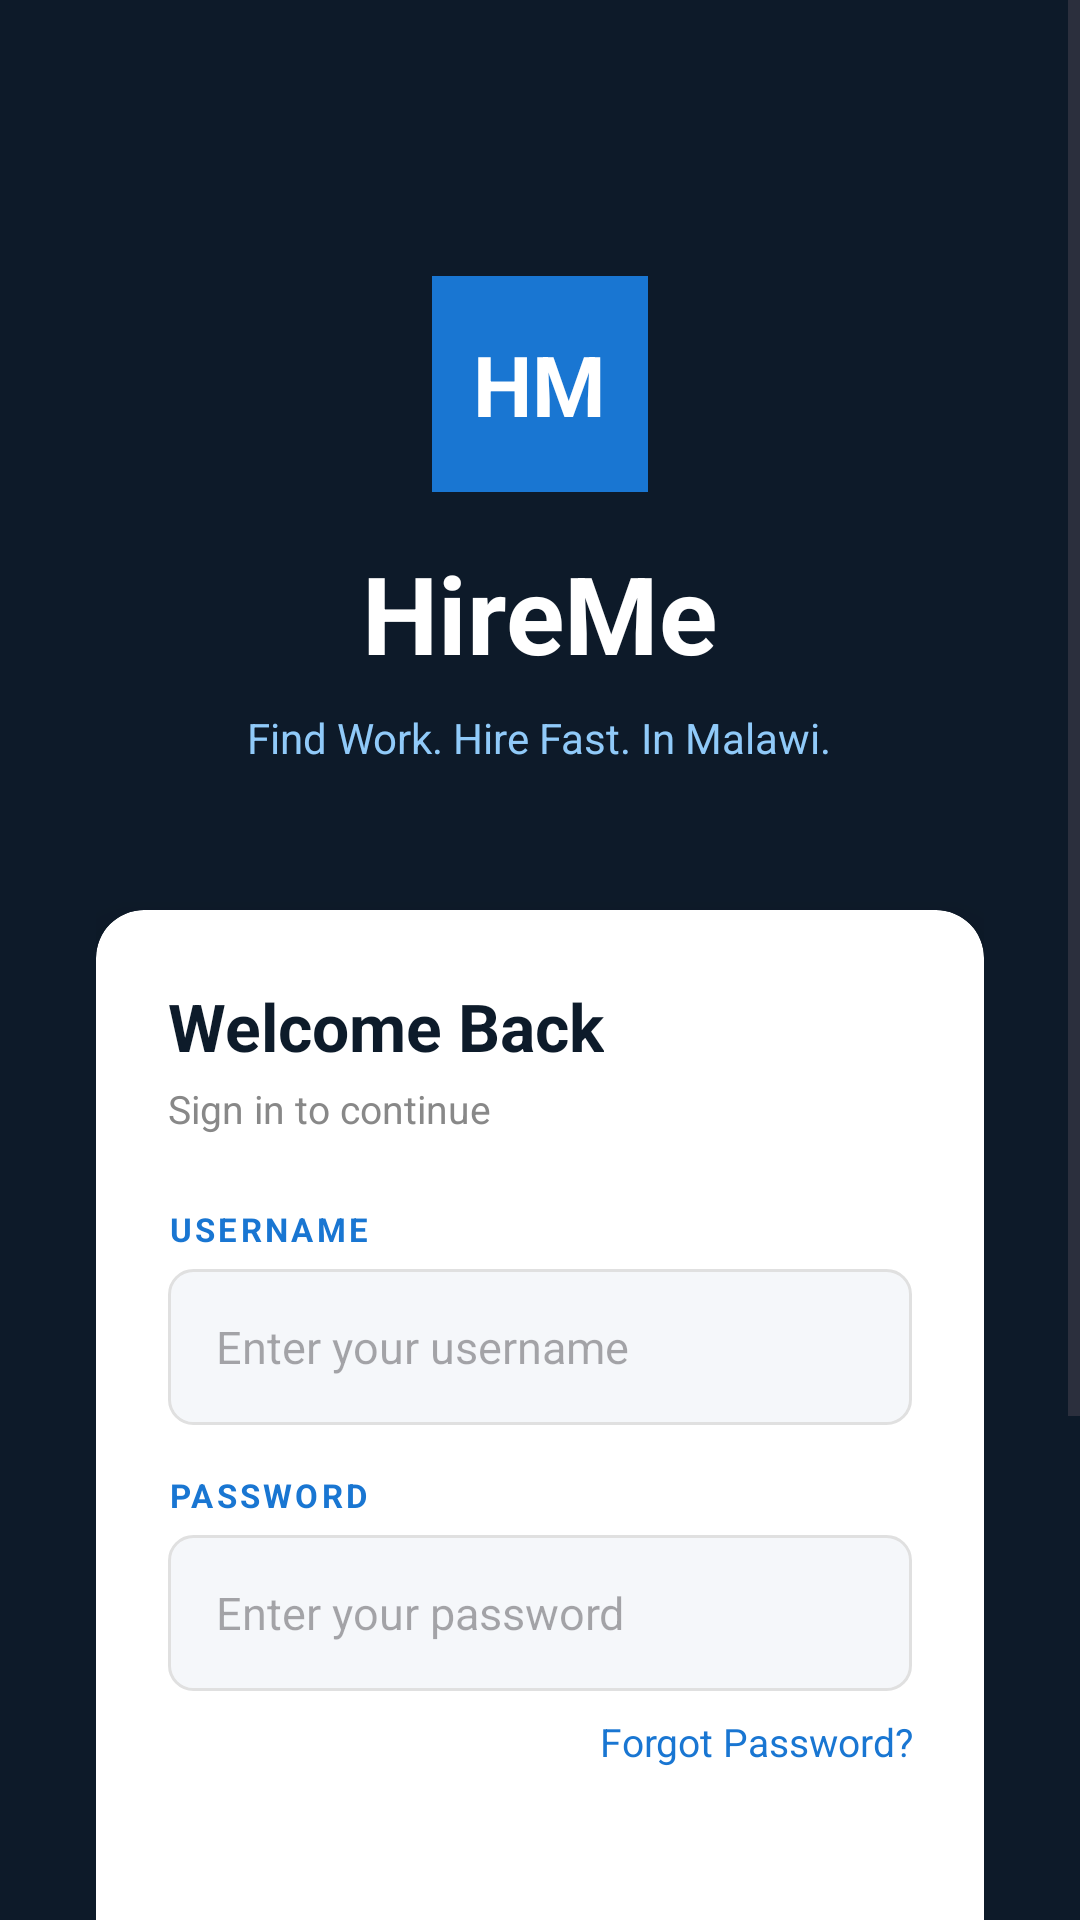

Produce the Android XML layout that renders to this screen, including the resource entries it uses.
<!-- AndroidManifest.xml: application theme Theme.HireMeApp -->
<!-- res/layout/activity_login.xml -->
<?xml version="1.0" encoding="utf-8"?>
<RelativeLayout xmlns:android="http://schemas.android.com/apk/res/android"
    android:layout_width="match_parent"
    android:layout_height="match_parent"
    android:background="#0D1B2A">

    <ImageView
        android:id="@+id/imgBackground"
        android:layout_width="match_parent"
        android:layout_height="match_parent"
        android:scaleType="centerCrop"
        android:alpha="0.3"
        android:src="@drawable/ic_launcher_background"/>

    <View
        android:layout_width="match_parent"
        android:layout_height="match_parent"
        android:background="#CC0D1B2A"/>

    <ScrollView
        android:layout_width="match_parent"
        android:layout_height="match_parent">

        <LinearLayout
            android:layout_width="match_parent"
            android:layout_height="wrap_content"
            android:orientation="vertical"
            android:padding="32dp"
            android:gravity="center_horizontal">

            <LinearLayout
                android:layout_width="72dp"
                android:layout_height="72dp"
                android:background="#1976D2"
                android:gravity="center"
                android:layout_marginTop="60dp"
                android:layout_marginBottom="16dp">

                <TextView
                    android:text="HM"
                    android:textSize="28sp"
                    android:textStyle="bold"
                    android:textColor="@android:color/white"
                    android:layout_width="wrap_content"
                    android:layout_height="wrap_content"/>

            </LinearLayout>

            <TextView
                android:text="HireMe"
                android:textSize="36sp"
                android:textStyle="bold"
                android:textColor="@android:color/white"
                android:layout_width="wrap_content"
                android:layout_height="wrap_content"
                android:layout_marginBottom="8dp"/>

            <TextView
                android:text="Find Work. Hire Fast. In Malawi."
                android:textSize="14sp"
                android:textColor="#90CAF9"
                android:layout_width="wrap_content"
                android:layout_height="wrap_content"
                android:layout_marginBottom="48dp"/>

            <androidx.cardview.widget.CardView
                android:layout_width="match_parent"
                android:layout_height="wrap_content"
                app:cardCornerRadius="16dp"
                app:cardElevation="8dp"
                app:cardBackgroundColor="#FFFFFF"
                xmlns:app="http://schemas.android.com/apk/res-auto"
                android:layout_marginBottom="24dp">

                <LinearLayout
                    android:layout_width="match_parent"
                    android:layout_height="wrap_content"
                    android:orientation="vertical"
                    android:padding="24dp">

                    <TextView
                        android:text="Welcome Back"
                        android:textSize="22sp"
                        android:textStyle="bold"
                        android:textColor="#0D1B2A"
                        android:layout_width="wrap_content"
                        android:layout_height="wrap_content"
                        android:layout_marginBottom="4dp"/>

                    <TextView
                        android:text="Sign in to continue"
                        android:textSize="13sp"
                        android:textColor="#888888"
                        android:layout_width="wrap_content"
                        android:layout_height="wrap_content"
                        android:layout_marginBottom="24dp"/>

                    <TextView
                        android:text="USERNAME"
                        android:textSize="11sp"
                        android:textStyle="bold"
                        android:textColor="#1976D2"
                        android:letterSpacing="0.1"
                        android:layout_width="wrap_content"
                        android:layout_height="wrap_content"
                        android:layout_marginBottom="6dp"/>

                    <EditText
                        android:id="@+id/etLoginEmail"
                        android:layout_width="match_parent"
                        android:layout_height="52dp"
                        android:hint="Enter your username"
                        android:inputType="text"
                        android:background="@drawable/input_bg"
                        android:paddingStart="16dp"
                        android:paddingEnd="16dp"
                        android:textSize="15sp"
                        android:textColor="#333333"
                        android:layout_marginBottom="16dp"/>

                    <TextView
                        android:text="PASSWORD"
                        android:textSize="11sp"
                        android:textStyle="bold"
                        android:textColor="#1976D2"
                        android:letterSpacing="0.1"
                        android:layout_width="wrap_content"
                        android:layout_height="wrap_content"
                        android:layout_marginBottom="6dp"/>

                    <EditText
                        android:id="@+id/etLoginPassword"
                        android:layout_width="match_parent"
                        android:layout_height="52dp"
                        android:hint="Enter your password"
                        android:inputType="textPassword"
                        android:background="@drawable/input_bg"
                        android:paddingStart="16dp"
                        android:paddingEnd="16dp"
                        android:textSize="15sp"
                        android:textColor="#333333"
                        android:layout_marginBottom="8dp"/>

                    <TextView
                        android:id="@+id/tvForgotPassword"
                        android:text="Forgot Password?"
                        android:textSize="13sp"
                        android:textColor="#1976D2"
                        android:gravity="end"
                        android:layout_width="match_parent"
                        android:layout_height="wrap_content"
                        android:layout_marginBottom="24dp"
                        android:clickable="true"
                        android:focusable="true"/>

                    <Button
                        android:id="@+id/btnLogin"
                        android:text="SIGN IN"
                        android:textSize="15sp"
                        android:textStyle="bold"
                        android:letterSpacing="0.1"
                        android:textColor="@android:color/white"
                        android:background="@drawable/btn_primary"
                        android:layout_width="match_parent"
                        android:layout_height="52dp"/>

                </LinearLayout>

            </androidx.cardview.widget.CardView>

            <LinearLayout
                android:layout_width="match_parent"
                android:layout_height="wrap_content"
                android:orientation="horizontal"
                android:gravity="center_vertical"
                android:layout_marginBottom="24dp">

                <View
                    android:layout_width="0dp"
                    android:layout_height="1dp"
                    android:layout_weight="1"
                    android:background="#44FFFFFF"/>

                <TextView
                    android:text="  NEW TO HIREME?  "
                    android:textSize="11sp"
                    android:textColor="#EEFBF6F6"
                    android:letterSpacing="0.05"
                    android:layout_width="wrap_content"
                    android:layout_height="wrap_content"/>

                <View
                    android:layout_width="0dp"
                    android:layout_height="1dp"
                    android:layout_weight="1"
                    android:background="#44FFFFFF"/>

            </LinearLayout>

            <Button
                android:id="@+id/btnGoToRegister"
                android:text="CREATE FREE ACCOUNT"
                android:textSize="14sp"
                android:textStyle="bold"
                android:letterSpacing="0.05"
                android:textColor="#F8F8FA"
                android:background="@drawable/btn_outline"
                android:layout_width="match_parent"
                android:layout_height="52dp"
                android:layout_marginBottom="32dp"/>

        </LinearLayout>
    </ScrollView>
</RelativeLayout>
<!-- resources referenced by this layout -->
<resources>
  <!-- drawable btn_outline (drawable) -->
  <?xml version="1.0" encoding="utf-8"?>
  <shape xmlns:android="http://schemas.android.com/apk/res/android">
      <solid android:color="#FFFFFF"/>
      <corners android:radius="8dp"/>
      <stroke android:width="2dp" android:color="#1976D2"/>
  </shape>
  <!-- drawable input_bg (drawable) -->
  <?xml version="1.0" encoding="utf-8"?>
  <shape xmlns:android="http://schemas.android.com/apk/res/android">
      <solid android:color="#F5F7FA"/>
      <corners android:radius="8dp"/>
      <stroke android:width="1dp" android:color="#E0E0E0"/>
  </shape>
  <style name="Theme.HireMeApp" parent="Base.Theme.HireMeApp" />
  <style name="Base.Theme.HireMeApp" parent="Theme.Material3.DayNight.NoActionBar">
          
          
      </style>
</resources>
